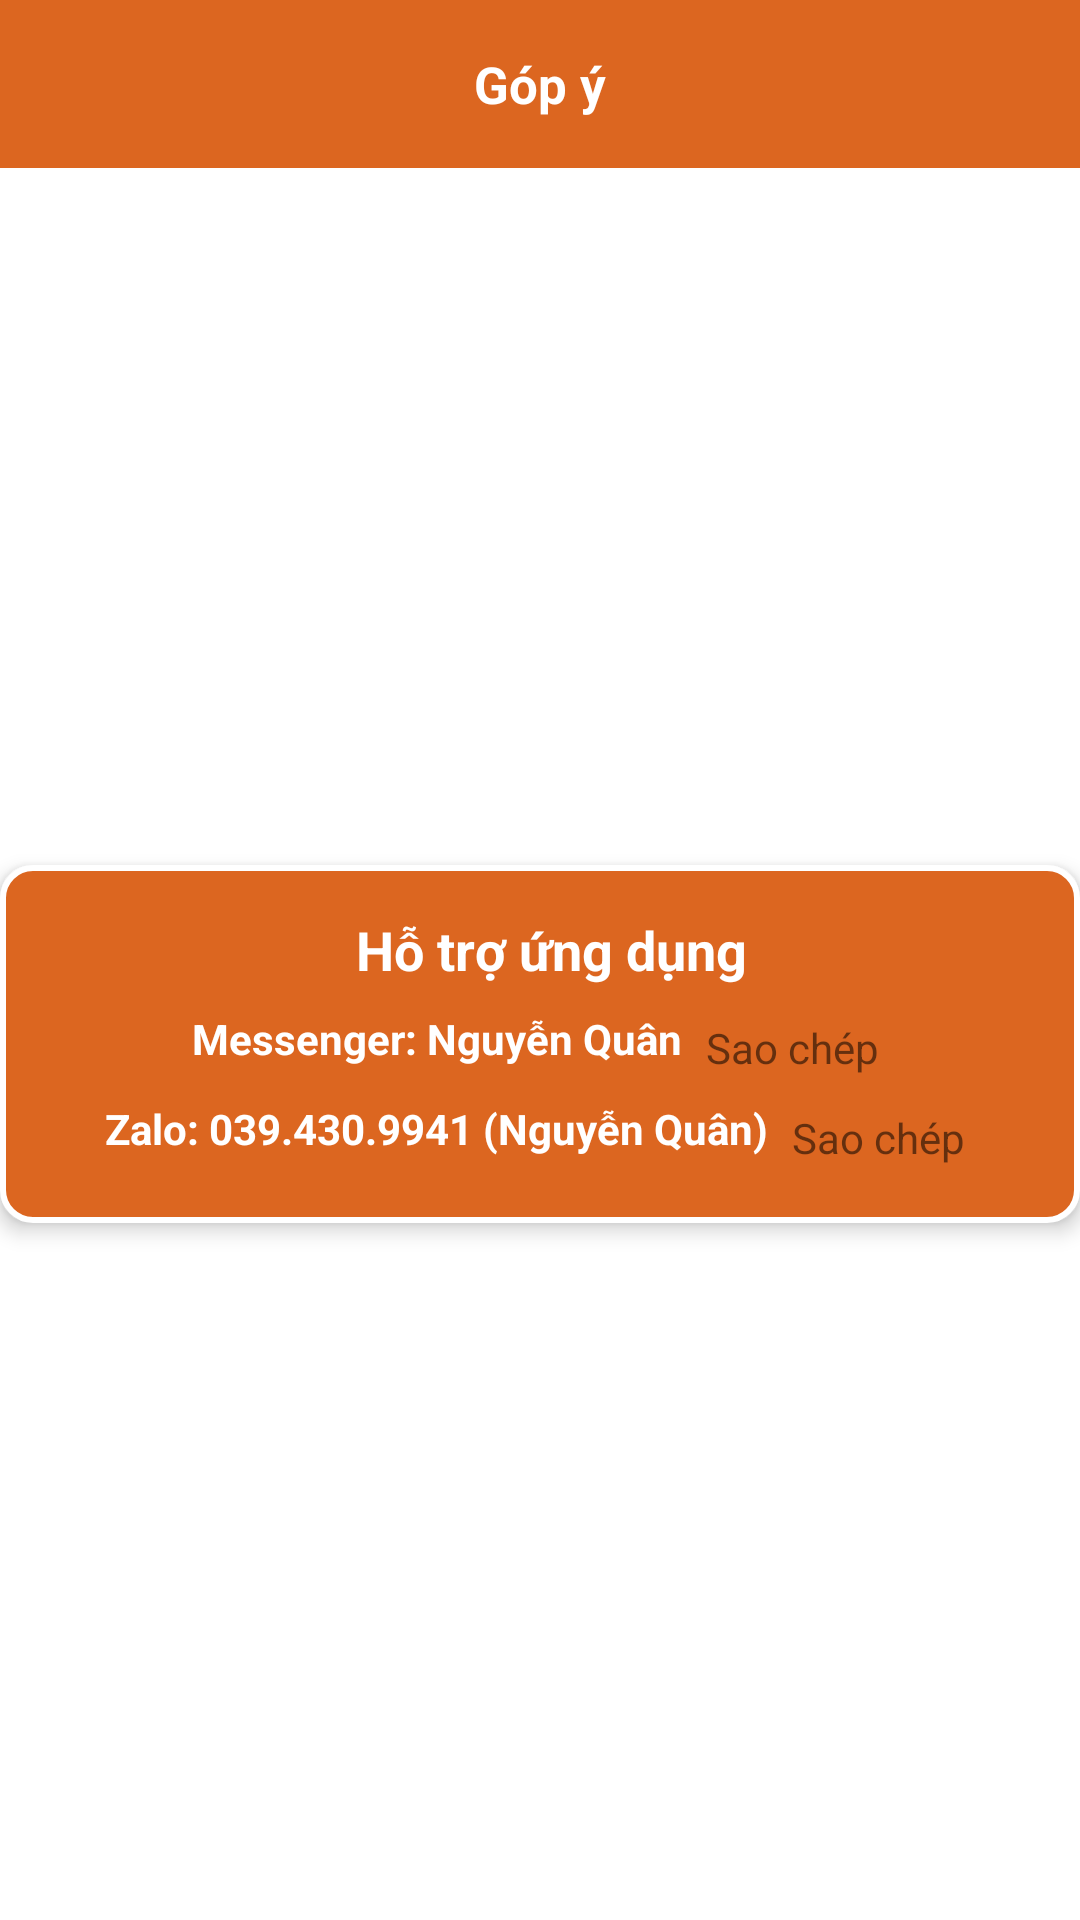

Write the Android layout XML for this screen, with the resource values it uses.
<!-- AndroidManifest.xml: application theme Theme.NoActionBar -->
<!-- res/layout/fragment_feed_back.xml -->
<LinearLayout xmlns:android="http://schemas.android.com/apk/res/android"
    xmlns:app="http://schemas.android.com/apk/res-auto"
    xmlns:tools="http://schemas.android.com/tools"
    android:layout_width="match_parent"
    android:layout_height="match_parent"
    android:orientation="vertical">

    <LinearLayout
        android:layout_width="match_parent"
        android:layout_height="wrap_content"
        android:orientation="vertical">


        <com.google.android.material.appbar.AppBarLayout
            android:layout_width="match_parent"
            android:layout_height="wrap_content">

            <androidx.appcompat.widget.Toolbar
                android:id="@+id/toolbar"
                android:layout_width="match_parent"
                android:layout_height="wrap_content"
                android:background="?attr/colorPrimary"
                android:contentInsetStartWithNavigation="0dp"
                android:elevation="4dp"
                android:theme="@style/ThemeOverlay.AppCompat.Dark.ActionBar">


                <TextView
                    android:id="@+id/title_text"
                    android:layout_width="wrap_content"
                    android:layout_height="wrap_content"
                    android:layout_gravity="center"
                    android:text="Góp ý"
                    android:textColor="@color/white"
                    android:textSize="17sp"
                    android:textStyle="bold" />

            </androidx.appcompat.widget.Toolbar>
        </com.google.android.material.appbar.AppBarLayout>


    </LinearLayout>

    <LinearLayout
        android:layout_width="match_parent"
        android:layout_height="match_parent"
        android:gravity="center">

        <LinearLayout
            android:layout_width="match_parent"
            android:layout_height="wrap_content"
            android:background="@drawable/green_card_background"
            android:elevation="4dp"
            android:gravity="center"
            android:orientation="vertical"
            android:padding="16dp">

            <LinearLayout
                android:layout_width="wrap_content"
                android:layout_height="wrap_content"
                android:gravity="center_vertical"
                android:orientation="horizontal"
                android:paddingBottom="8dp">


                <TextView
                    android:layout_width="wrap_content"
                    android:layout_height="wrap_content"
                    android:layout_marginStart="8dp"
                    android:text="Hỗ trợ ứng dụng"
                    android:textColor="@android:color/white"
                    android:textSize="18sp"
                    android:textStyle="bold" />
            </LinearLayout>

            <LinearLayout
                android:layout_width="wrap_content"
                android:layout_height="wrap_content"
                android:orientation="horizontal">

                <TextView
                    android:layout_width="wrap_content"
                    android:layout_height="wrap_content"

                    android:text="Messenger: Nguyễn Quân"
                    android:textColor="@android:color/white"
                    android:textSize="14sp"
                    android:textStyle="bold" />

                <LinearLayout
                    android:id="@+id/llMessenger"
                    android:layout_width="wrap_content"
                    android:layout_height="wrap_content"
                    android:layout_marginStart="5dp"
                    android:background="@drawable/rounded_background"
                    android:padding="3dp">

                    <TextView
                        android:layout_width="wrap_content"
                        android:layout_height="wrap_content"
                        android:text="Sao chép">

                    </TextView>

                </LinearLayout>
            </LinearLayout>


            <LinearLayout
                android:layout_width="wrap_content"
                android:layout_height="wrap_content"
                android:layout_marginTop="5dp"
                android:orientation="horizontal">

                <TextView
                    android:layout_width="wrap_content"
                    android:layout_height="wrap_content"

                    android:text="Zalo: 039.430.9941 (Nguyễn Quân)"
                    android:textColor="@android:color/white"
                    android:textSize="14sp"
                    android:textStyle="bold" />

                <LinearLayout
                    android:id="@+id/llZalo"
                    android:layout_width="wrap_content"
                    android:layout_height="wrap_content"
                    android:layout_marginStart="5dp"
                    android:background="@drawable/rounded_background"
                    android:padding="3dp">

                    <TextView
                        android:layout_width="wrap_content"
                        android:layout_height="wrap_content"
                        android:text="Sao chép">

                    </TextView>

                </LinearLayout>
            </LinearLayout>

        </LinearLayout>


    </LinearLayout>
</LinearLayout>
<!-- resources referenced by this layout -->
<resources>
  <color name="white">#FFFFFFFF</color>
  <!-- drawable green_card_background (drawable) -->
  <shape xmlns:android="http://schemas.android.com/apk/res/android"
      android:shape="rectangle">
      <solid android:color="#DC6620" /> 
      <corners android:radius="10dp" /> 
      <stroke
          android:width="2dp"
          android:color="#ffffff" /> 
  </shape>
  <style name="Theme.NoActionBar" parent="Theme.MaterialComponents.Light.NoActionBar">
          <item name="colorPrimary">#DC6620</item>
          <item name="android:statusBarColor">#DC6620</item>
          <item name="android:windowLightStatusBar">true</item>
      </style>
</resources>
